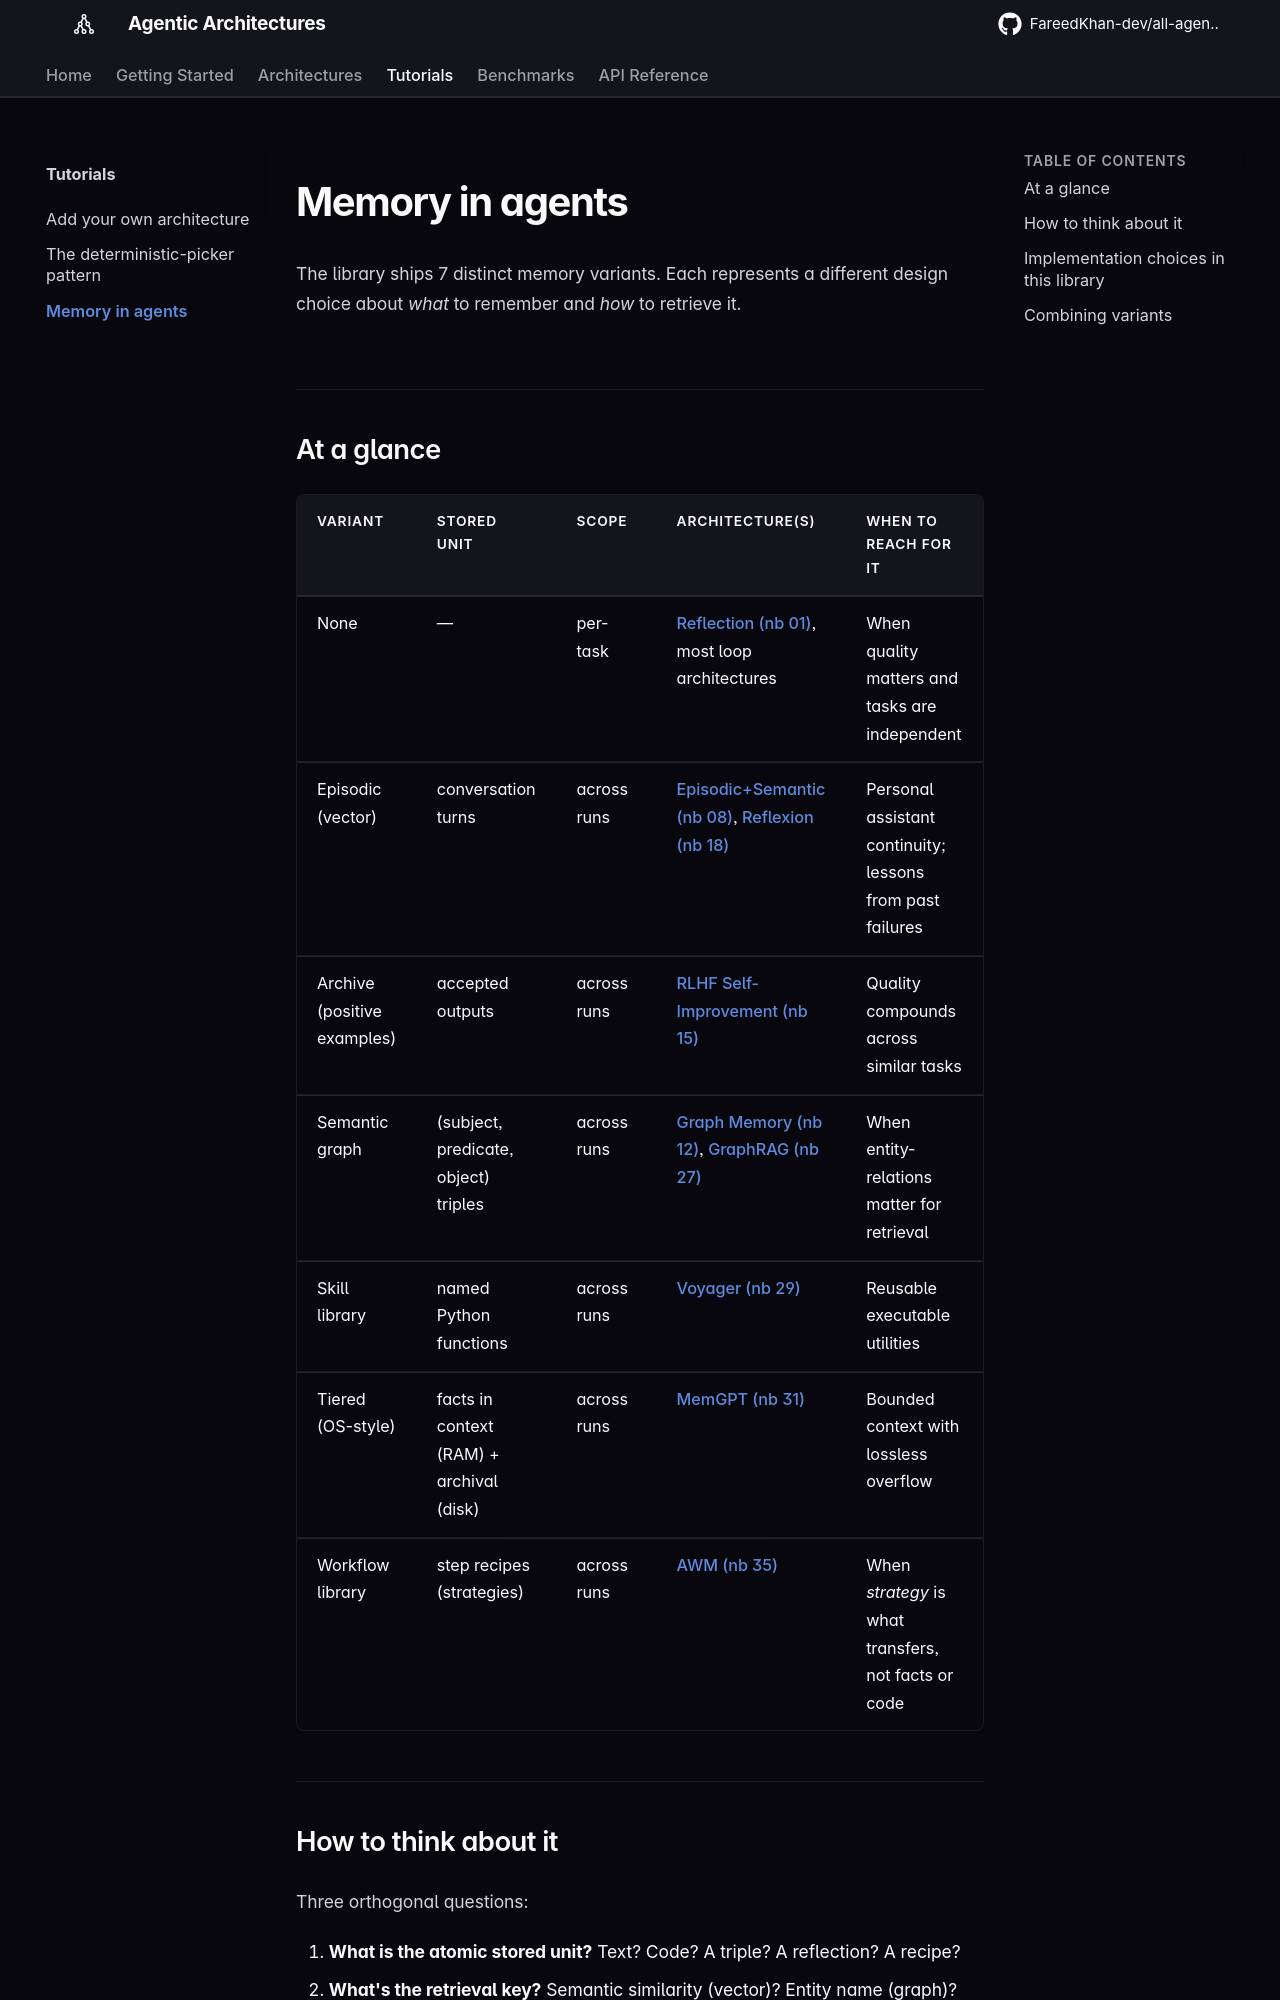

repository: kenneth-yap/all-agentic-architectures · page: tutorials/memory/index.html · generator: mkdocs

# Memory in agents

The library ships 7 distinct memory variants. Each represents a different design choice about *what* to remember and *how* to retrieve it.

## At a glance

| Variant | Stored unit | Scope | Architecture(s) | When to reach for it |
|---|---|---|---|---|
| None | — | per-task | [Reflection (nb 01)](../architectures/01_reflection.ipynb), most loop architectures | When quality matters and tasks are independent |
| Episodic (vector) | conversation turns | across runs | [Episodic+Semantic (nb 08)](../architectures/08_episodic_semantic_memory.ipynb), [Reflexion (nb 18)](../architectures/18_reflexion.ipynb) | Personal assistant continuity; lessons from past failures |
| Archive (positive examples) | accepted outputs | across runs | [RLHF Self-Improvement (nb 15)](../architectures/15_rlhf_self_improvement.ipynb) | Quality compounds across similar tasks |
| Semantic graph | (subject, predicate, object) triples | across runs | [Graph Memory (nb 12)](../architectures/12_graph_memory.ipynb), [GraphRAG (nb 27)](../architectures/27_graph_rag.ipynb) | When entity-relations matter for retrieval |
| Skill library | named Python functions | across runs | [Voyager (nb 29)](../architectures/29_voyager.ipynb) | Reusable executable utilities |
| Tiered (OS-style) | facts in context (RAM) + archival (disk) | across runs | [MemGPT (nb 31)](../architectures/31_memgpt.ipynb) | Bounded context with lossless overflow |
| Workflow library | step recipes (strategies) | across runs | [AWM (nb 35)](../architectures/35_agent_workflow_memory.ipynb) | When *strategy* is what transfers, not facts or code |
